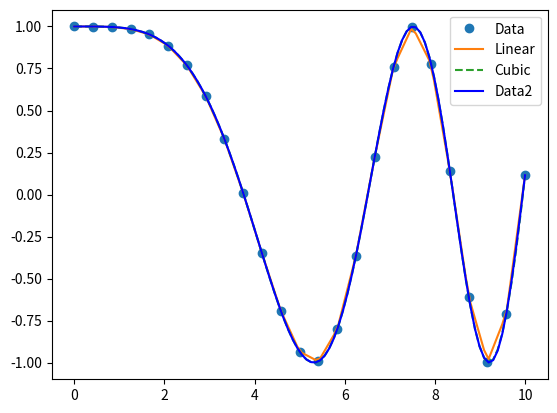

The matplotlib source for this figure:
from scipy.interpolate import interp1d
import numpy as np
import matplotlib.pyplot as plt

x = np.linspace(0, 10, num=25, endpoint=True)
y = np.cos(-x**2/9.0)
f = interp1d(x,y)
f2 = interp1d(x, y, kind='cubic')

xnew = np.linspace(0, 10, num=100, endpoint=True)
plt.plot(x, y, 'o')
plt.plot(xnew, f(xnew), '-')
plt.plot(xnew, f2(xnew), '--')

x2 = np.linspace(0,10, num=100, endpoint=True)
y2 = np.cos(-x2**2/9.0)
plt.plot(x2, y2, 'b')

plt.legend(['Data', 'Linear', 'Cubic', 'Data2'], loc='best')
plt.show()
